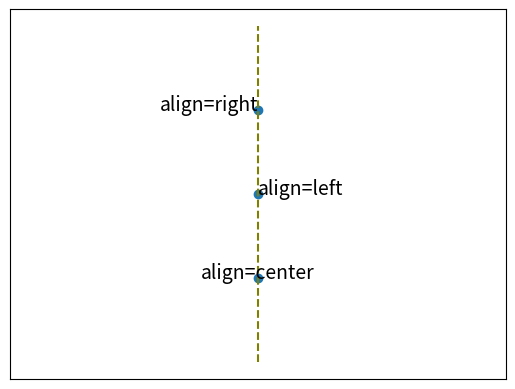

This figure's Python source:
import matplotlib.pyplot as plt
import numpy as np

x = np.linspace(-4, 4, 1024)
y = 0.25 * (x * 4) * (x + 1) * (x - 2)
#
# plt.annotate('annotate text',
#              ha='left', va='bottom',
#              xytext=(-1.5, 20), #텍스트시작점 위치
#              xy=(1.75, -2.8), #화살표끝이 가르키는 위치
#              arrowprops={'facecolor':'r', 'shrink':0.1})
#             #화살표색상(facecolor), shrink=0.1=>10%줄여줌. 옵션은 엄청많음!
# plt.plot(x, y, c='k')
# plt.show()

align_test = ['center','left','right']

ax1 = plt.gca() #get current axes
ax1.axes.get_xaxis().set_visible(False)
ax1.axes.get_yaxis().set_visible(False)

for i, align in enumerate(align_test):
    plt.text(0, i, f'align={align}', ha=align, fontsize=14)
    #
plt.plot([0,0], [-1, len(align_test)], c='#808000', ls='--')
#vertical line (x=0, y= -1 -> 3)
plt.scatter([0] * len(align_test), range((len(align_test))))
#draw 3 dots starting from yaxis=0, 1, 2
plt.show()
